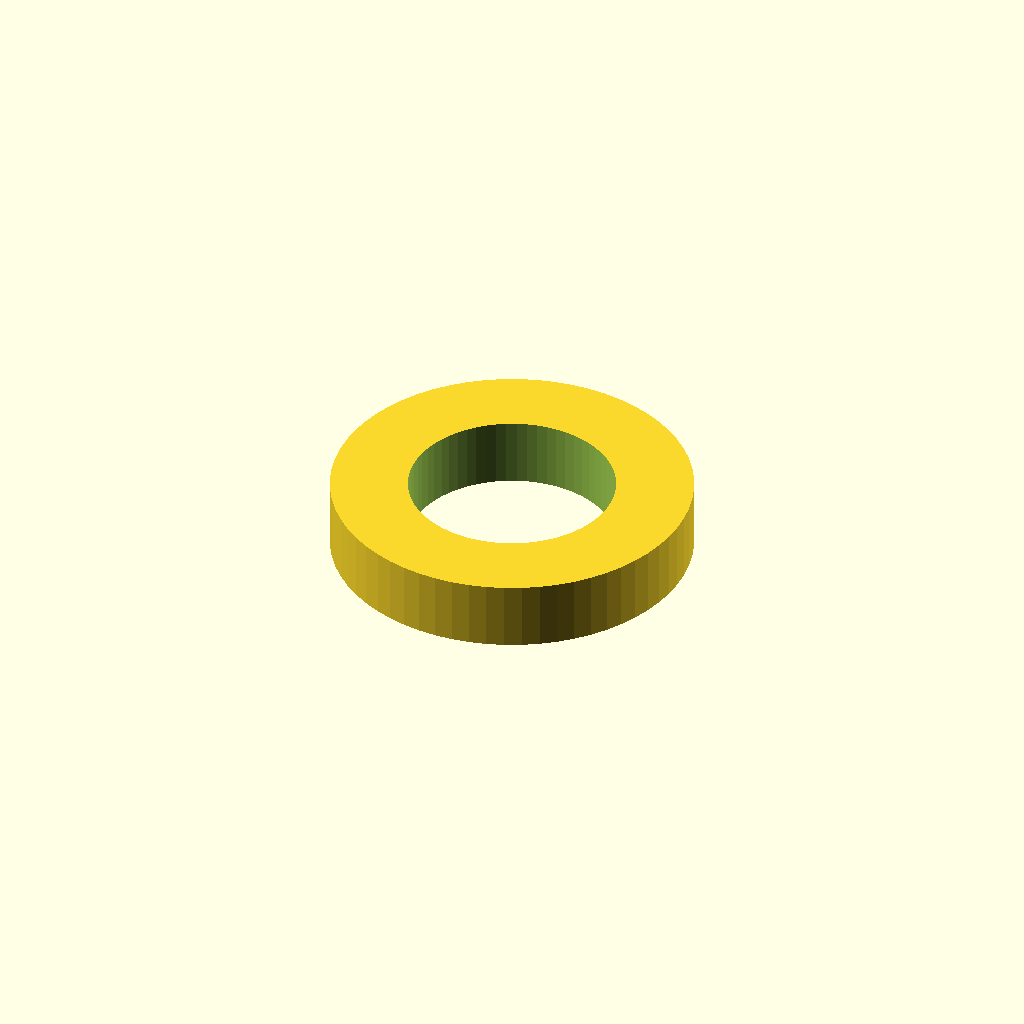
Cell 1: rendered with the file's own defaults.
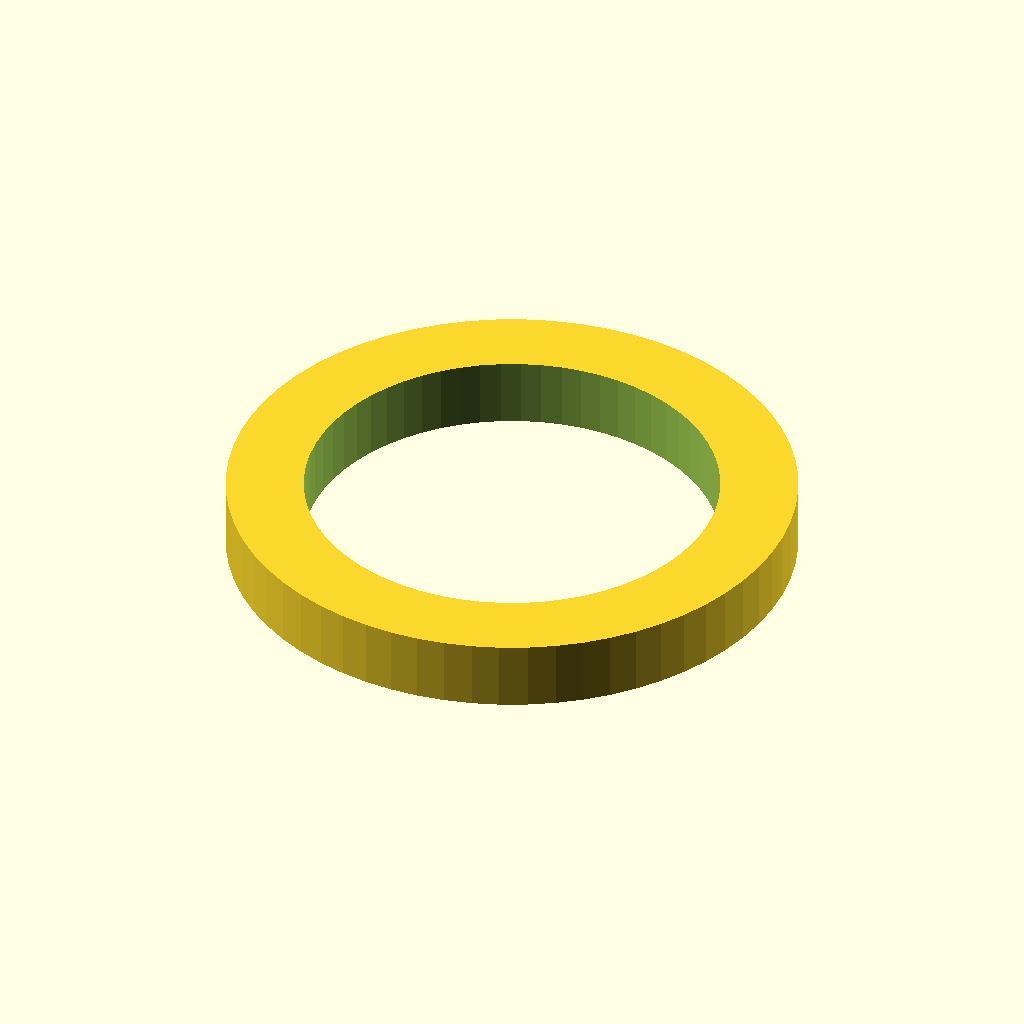
Cell 2 — inner_dia set to 24, the other parameters unchanged.
All cells are drawn from one camera (rotation 55°, 0°, 25°, orthographic, colour scheme Cornfield), so only the parameter changes between them.
The OpenSCAD source (christmas_pyramid_2/part1_ruler.scad):
/*
    The idea is to have a tool, which allows to draw a line, which can be used 
    for precutting:
    
    Use part1 template 1:
        1. plase that template on a wood plate
        2. put a pen into the hole of the below tool and attach it to the template
        3. draw a line around the template. That line should have a distance of the 
            ring width around the template. The marks the milling edge and can
            be used for precutting
        4. With a saw follow the line, ensure to be outside the line all the time
        
*/

include <christmas_pyramid_2.scad>

inner_dia = 12;
outer_dia = inner_dia + milling_gap*2;

difference() {
    cylinder(d=outer_dia, h = 4);
    translate([0,0,-0.01])
    cylinder(d=inner_dia, h = 4.02);
}
Customizer parameters (derived from the source; name, type, default, range or options):
inner_dia: number, default 12
